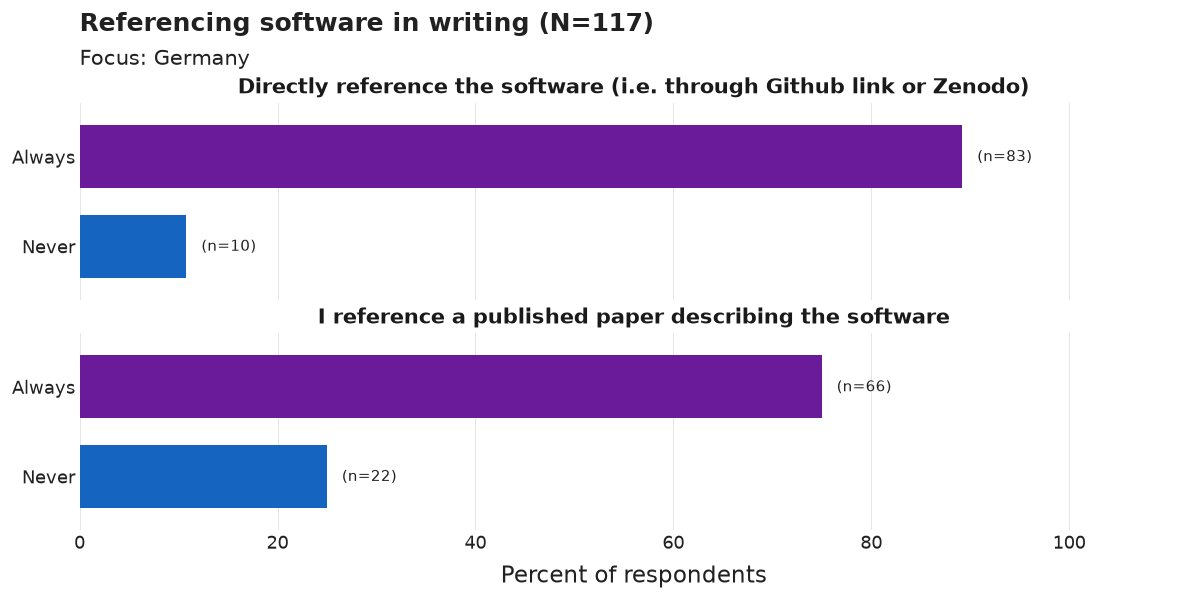

Source data for this figure (header and first rows):
item, category, n, pct, N
Directly reference the software (i.e. th…, Always, 83, 89.2, 93
Directly reference the software (i.e. th…, Never, 10, 10.8, 93
I reference a published paper describing…, Always, 66, 75.0, 88
I reference a published paper describing…, Never, 22, 25.0, 88
